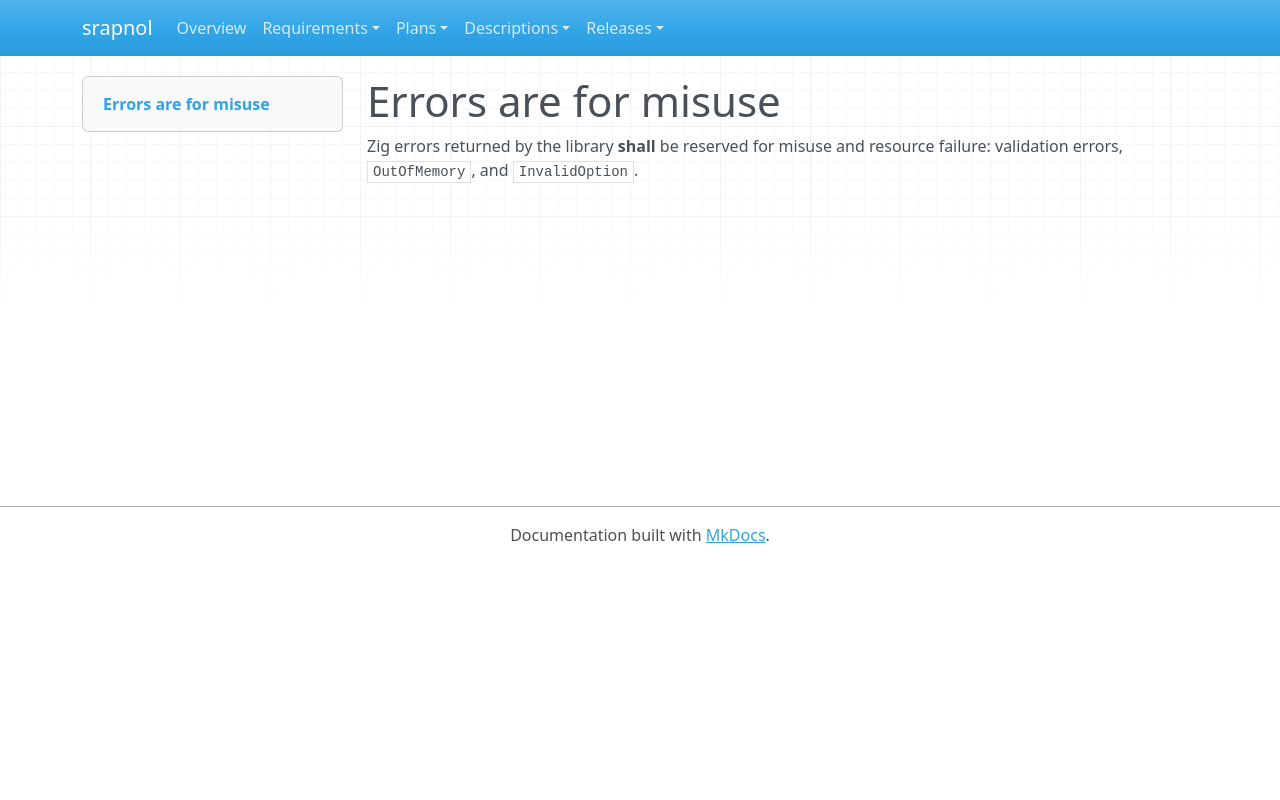

repository: emanspeaks/srapnol · page: srs/SRS-068/index.html · generator: mkdocs

---
active: true
category: interface
derived: false
level: 3.1.12
links:
- SYS-005: 1TH1AyZFBkYA3oG6SQJl1YCqZWM3WD3lhaI5u9jQeL4=
normative: true
ref: ''
reviewed: Y8y5gDwtQZmac1hQK1v7MvlPjFfqMQBUUn8_r9NxQ2k=
status: pending
verification-method: Inspection
---

# Errors are for misuse

Zig errors returned by the library **shall** be reserved for misuse and resource
failure: validation errors, `OutOfMemory`, and `InvalidOption`.
